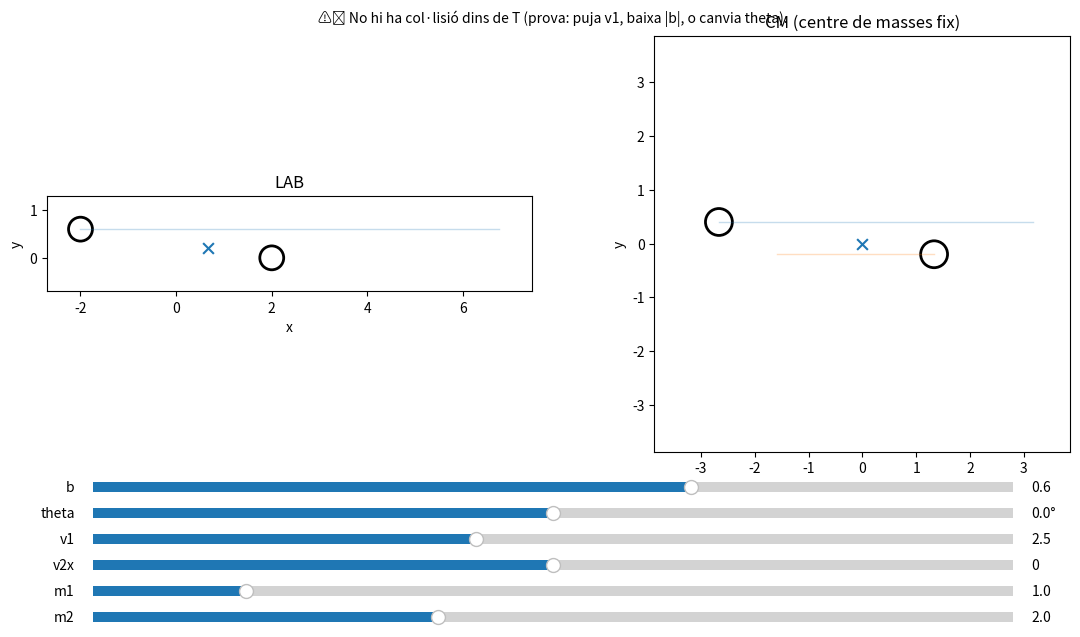

Write Python code to recreate this figure.
#!/usr/bin/env python3
# -*- coding: utf-8 -*-

import numpy as np
import matplotlib.pyplot as plt
from matplotlib.animation import FuncAnimation
from matplotlib.patches import Circle
from matplotlib.widgets import Slider


# =========================
# CONSTANTS (edita ací)
# =========================
R = 0.25     # radi dels dos discos
L = 4.0      # separació inicial en x entre centres
T = 3.5      # durada total (s)
FPS = 40     # frames per segon


# ---------- Physics helpers ----------

def solve_collision_time(r1, r2, v1, v2, Rsum):
    d0 = r2 - r1
    dv = v2 - v1
    a = np.dot(dv, dv)
    b = 2.0 * np.dot(d0, dv)
    c = np.dot(d0, d0) - Rsum**2

    if a < 1e-14:
        return 0.0 if c <= 0 else None

    disc = b*b - 4*a*c
    if disc < 0:
        return None

    sqrt_disc = np.sqrt(disc)
    t1 = (-b - sqrt_disc) / (2*a)
    t2 = (-b + sqrt_disc) / (2*a)

    candidates = [t for t in (t1, t2) if t >= 0]
    if not candidates:
        return None

    tc = min(candidates)

    # Must be approaching at collision unless already overlapping
    d_at = d0 + dv * tc
    approaching = np.dot(d_at, dv) < 0
    if not approaching and c > 0:
        return None

    return tc


def elastic_update(v1, v2, r1, r2, m1, m2):
    d = r2 - r1
    dist = np.linalg.norm(d)
    if dist < 1e-14:
        return v1, v2

    n = d / dist
    u = v1 - v2
    u_n = np.dot(u, n)

    # separating => no impulse
    if u_n <= 0:
        return v1, v2

    v1p = v1 - (2*m2/(m1+m2)) * u_n * n
    v2p = v2 + (2*m1/(m1+m2)) * u_n * n
    return v1p, v2p


def make_piecewise_trajectory(m1, m2, R, r1_0, r2_0, v1_0, v2_0, T, fps):
    nframes = int(np.round(T * fps)) + 1
    t = np.linspace(0.0, T, nframes)

    tc = solve_collision_time(r1_0, r2_0, v1_0, v2_0, 2*R)

    r1 = np.zeros((nframes, 2))
    r2 = np.zeros((nframes, 2))
    vv1 = np.zeros((nframes, 2))
    vv2 = np.zeros((nframes, 2))

    if tc is None or tc > T:
        r1[:] = r1_0 + np.outer(t, v1_0)
        r2[:] = r2_0 + np.outer(t, v2_0)
        vv1[:] = v1_0
        vv2[:] = v2_0
        return t, r1, r2, vv1, vv2, None

    r1_c = r1_0 + v1_0 * tc
    r2_c = r2_0 + v2_0 * tc
    v1_post, v2_post = elastic_update(v1_0, v2_0, r1_c, r2_c, m1, m2)

    pre = t <= tc
    post = ~pre

    r1[pre] = r1_0 + np.outer(t[pre], v1_0)
    r2[pre] = r2_0 + np.outer(t[pre], v2_0)
    vv1[pre] = v1_0
    vv2[pre] = v2_0

    dt = t[post] - tc
    r1[post] = r1_c + np.outer(dt, v1_post)
    r2[post] = r2_c + np.outer(dt, v2_post)
    vv1[post] = v1_post
    vv2[post] = v2_post

    return t, r1, r2, vv1, vv2, tc


def build_initial_conditions(L, b, v1mag, theta_deg, v2x):
    r1_0 = np.array([-L/2, b], dtype=float)
    r2_0 = np.array([ L/2, 0.0], dtype=float)

    th = np.deg2rad(theta_deg)
    v1_0 = np.array([v1mag*np.cos(th), v1mag*np.sin(th)], dtype=float)
    v2_0 = np.array([v2x, 0.0], dtype=float)
    return r1_0, r2_0, v1_0, v2_0


# ---------- Main (interactive) ----------

def main():
    # Reserve a bottom band for sliders (so plots never overlap them)
    fig, (ax_lab, ax_cm) = plt.subplots(1, 2, figsize=(11.5, 6.5))
    fig.subplots_adjust(left=0.06, right=0.98, top=0.90, bottom=0.26, wspace=0.18)

    for ax in (ax_lab, ax_cm):
        ax.set_aspect("equal", adjustable="box")
        ax.set_xlabel("x")
        ax.set_ylabel("y")

    ax_lab.set_title("LAB")
    ax_cm.set_title("CM (centre de masses fix)")

    # Slider axes in the reserved bottom band
    # (y positions are in figure coordinates)
    def slider_axis(y):
        return fig.add_axes([0.10, y, 0.80, 0.03])

    # Only the sliders you want:
    s_b     = Slider(slider_axis(0.19), "b",     -2.0,  2.0,  valinit=0.6)
    s_theta = Slider(slider_axis(0.15), "theta", -80.0, 80.0, valinit=0.0, valfmt="%1.1f°")
    s_v1    = Slider(slider_axis(0.11), "v1",     0.0,  6.0,  valinit=2.5)
    s_v2x   = Slider(slider_axis(0.07), "v2x",   -3.0,  3.0,  valinit=0.0)
    s_m1    = Slider(slider_axis(0.03), "m1",     0.2,  5.0,  valinit=1.0)
    s_m2    = Slider(slider_axis(-0.01), "m2",    0.2,  5.0,  valinit=2.0)  # slightly lower but still visible

    # If m2 ends up too low on your screen, change -0.01 -> 0.00 and shift others up a bit.

    # Artists
    traj1_lab, = ax_lab.plot([], [], linewidth=1, alpha=0.25)
    traj2_lab, = ax_lab.plot([], [], linewidth=1, alpha=0.25)
    traj1_cm,  = ax_cm.plot([], [], linewidth=1, alpha=0.25)
    traj2_cm,  = ax_cm.plot([], [], linewidth=1, alpha=0.25)

    c1_lab = Circle((0, 0), R, fill=False, linewidth=2)
    c2_lab = Circle((0, 0), R, fill=False, linewidth=2)
    ax_lab.add_patch(c1_lab)
    ax_lab.add_patch(c2_lab)
    cm_lab = ax_lab.scatter([0], [0], marker="x", s=60)

    c1_cm = Circle((0, 0), R, fill=False, linewidth=2)
    c2_cm = Circle((0, 0), R, fill=False, linewidth=2)
    ax_cm.add_patch(c1_cm)
    ax_cm.add_patch(c2_cm)
    cm_cm = ax_cm.scatter([0], [0], marker="x", s=60)

    info = fig.text(0.5, 0.94, "", ha="center", va="top")

    state = dict(t=None, r1=None, r2=None, v1=None, v2=None, tc=None, rcm=None, r1_cm=None, r2_cm=None)
    idx = {"i": 0}

    def set_limits(ax, X1, X2, R, symmetric=False):
        allx = np.concatenate([X1[:, 0], X2[:, 0]])
        ally = np.concatenate([X1[:, 1], X2[:, 1]])
        pad = 2.8 * R
        xmin, xmax = allx.min() - pad, allx.max() + pad
        ymin, ymax = ally.min() - pad, ally.max() + pad
        if symmetric:
            half = max(abs(xmin), abs(xmax), abs(ymin), abs(ymax))
            xmin, xmax, ymin, ymax = -half, half, -half, half
        ax.set_xlim(xmin, xmax)
        ax.set_ylim(ymin, ymax)

    def recompute(_=None):
        b = s_b.val
        theta_deg = s_theta.val
        v1mag = s_v1.val
        v2x = s_v2x.val
        m1 = s_m1.val
        m2 = s_m2.val

        r1_0, r2_0, v1_0, v2_0 = build_initial_conditions(L, b, v1mag, theta_deg, v2x)
        t, r1, r2, vv1, vv2, tc = make_piecewise_trajectory(m1, m2, R, r1_0, r2_0, v1_0, v2_0, T, FPS)

        M = m1 + m2
        rcm = (m1 * r1 + m2 * r2) / M
        r1_cm = r1 - rcm
        r2_cm = r2 - rcm

        state.update(t=t, r1=r1, r2=r2, v1=vv1, v2=vv2, tc=tc, rcm=rcm, r1_cm=r1_cm, r2_cm=r2_cm)

        # Update trajectories
        traj1_lab.set_data(r1[:, 0], r1[:, 1])
        traj2_lab.set_data(r2[:, 0], r2[:, 1])
        traj1_cm.set_data(r1_cm[:, 0], r1_cm[:, 1])
        traj2_cm.set_data(r2_cm[:, 0], r2_cm[:, 1])

        # Update limits
        set_limits(ax_lab, r1, r2, R, symmetric=False)
        set_limits(ax_cm, r1_cm, r2_cm, R, symmetric=True)

        # Info line
        if tc is None:
            info.set_text("⚠️ No hi ha col·lisió dins de T (prova: puja v1, baixa |b|, o canvia theta).")
        else:
            info.set_text(f"Col·lisió a t = {tc:.3f} s")

        idx["i"] = 0
        fig.canvas.draw_idle()

    def update(_):
        t = state["t"]
        if t is None or len(t) == 0:
            return []

        i = idx["i"]
        if i >= len(t):
            idx["i"] = 0
            i = 0

        r1 = state["r1"][i]
        r2 = state["r2"][i]
        rcm = state["rcm"][i]
        r1c = state["r1_cm"][i]
        r2c = state["r2_cm"][i]

        c1_lab.center = (r1[0], r1[1])
        c2_lab.center = (r2[0], r2[1])
        cm_lab.set_offsets([[rcm[0], rcm[1]]])

        c1_cm.center = (r1c[0], r1c[1])
        c2_cm.center = (r2c[0], r2c[1])
        cm_cm.set_offsets([[0.0, 0.0]])

        idx["i"] += 1
        return [c1_lab, c2_lab, c1_cm, c2_cm]

    # Build animation
    anim = FuncAnimation(fig, update, interval=1000 / FPS, blit=False)

    # Initial compute + hook sliders
    recompute()
    for s in (s_b, s_theta, s_v1, s_v2x, s_m1, s_m2):
        s.on_changed(recompute)

    plt.show()


if __name__ == "__main__":
    main()
